Image classification data set "Datasets" (Sanjay008626/plant-disease-classification on GitHub). Class labels (2): tp healthy, tp red leaf spot.

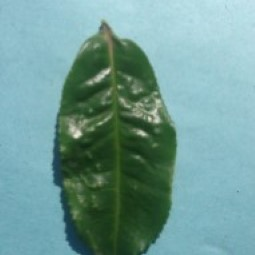
Label: tp healthy

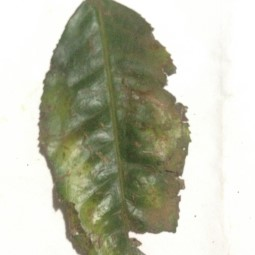
Label: tp red leaf spot

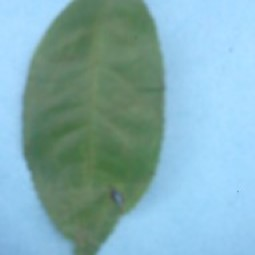
Label: tp healthy

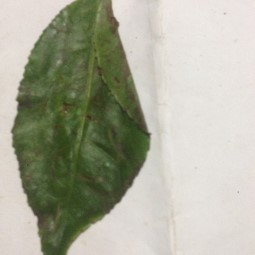
Label: tp red leaf spot

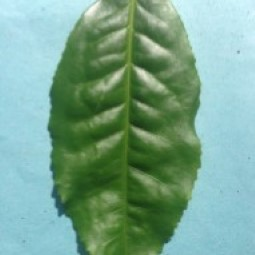
Label: tp healthy

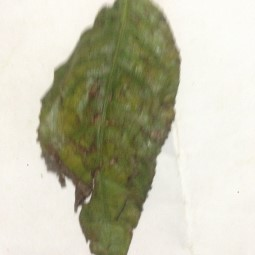
Label: tp red leaf spot
